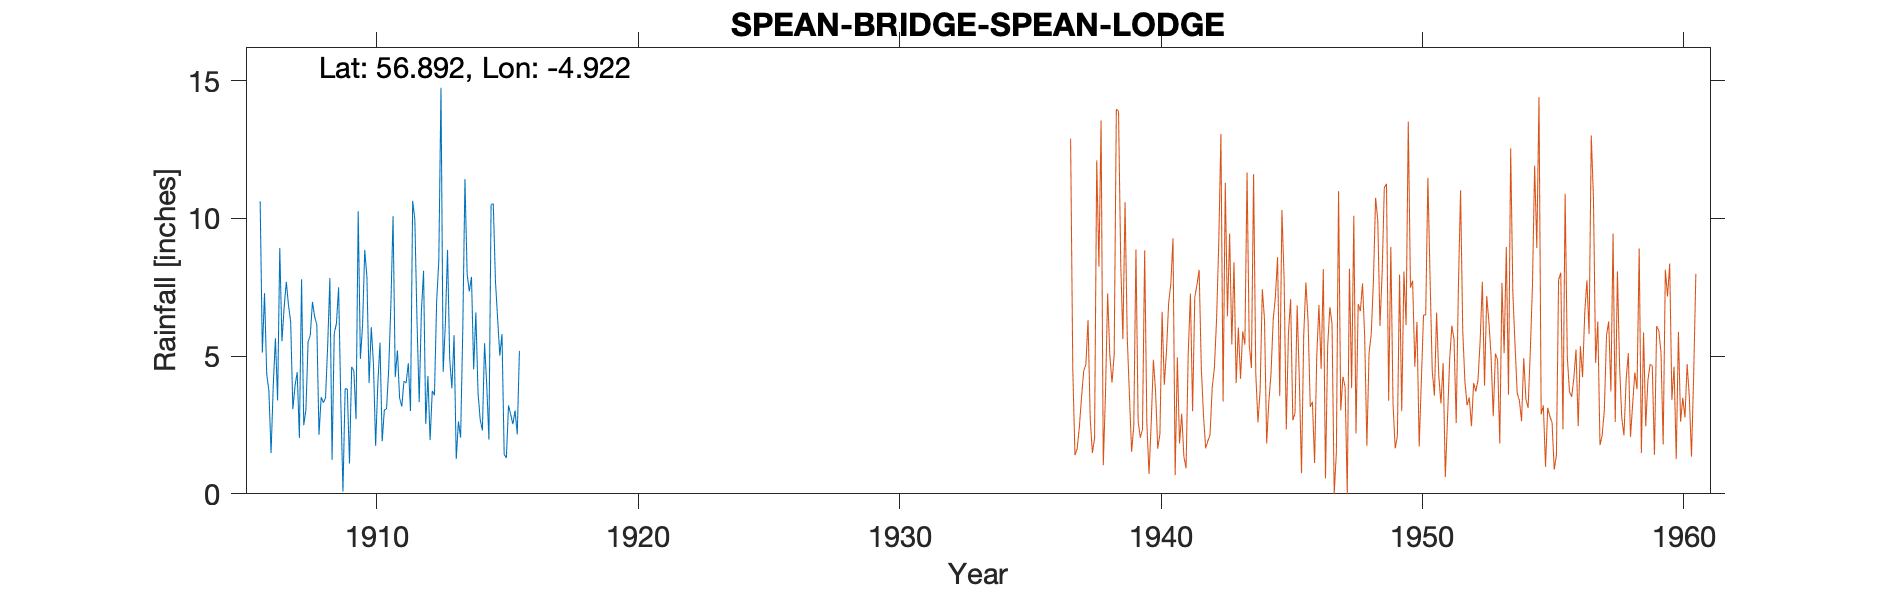

Source data for this figure (header and first rows):
SPEAN BRIDGE (SPEAN LODGE), , , , , , , , , , , , , , , , , , , , 
Grid ref, NN221816, Long, -4.922, Lat, 56.89, Elevation, 200, ft, , , , , , , , , , , , 
Station no, 5738/2, , , , , , , , , , , , , , , , , , , 
, 1900, 1901, 1902, 1903, 1904, 1905, 1906, 1907, 1908, 1909, 1910, 1911, 1912, 1913, 1914, 1915, 1916, 1917, 1918, 1919
January, , , , , , , 10.62, 7.7, 6.97, 7.5, 8.86, 6.87, 6.24, 4.43, 7.35, 7.72, , , , 
February, , , , , , , 5.13, 6.85, 6.44, 3.41, 7.88, 10.08, 3.33, 6.16, 7.88, 6.36, , , , 
March, , , , , , , 7.29, 6.25, 6.14, 0.08, 4.03, 4.24, 6.62, 8.86, 4.52, 5.02, , , , 
April, , , , , , , 4.35, 3.07, 2.14, 3.82, 6.05, 5.21, 8.1, 4.9, 6.59, 5.8, , , , 
May, , , , , , , 3.75, 3.92, 3.51, 3.8, 4.71, 3.48, 2.54, 3.83, 3.67, 1.44, , , , 
June, , , , , , , 1.48, 4.42, 3.31, 1.1, 1.74, 3.17, 4.28, 5.76, 2.69, 1.3, , , , 
July, , , , , , , 3.92, 2.03, 3.48, 4.61, 3.99, 4.09, 1.95, 1.26, 2.3, 3.21, , , , 
August, , , , , , , 5.65, 7.79, 5.41, 4.47, 5.49, 4.03, 3.74, 2.63, 5.47, 2.88, , , , 
September, , , , , , , 3.39, 2.49, 7.84, 2.71, 1.91, 4.74, 3.58, 2.04, 3.95, 2.53, , , , 
October, , , , , , , 8.93, 3.05, 1.24, 10.26, 3.05, 3.01, 6.97, 5.95, 1.97, 3.02, , , , 
November, , , , , , , 5.54, 5.52, 5.83, 4.9, 3.08, 10.64, 8.48, 11.43, 10.51, 2.16, , , , 
December, , , , , , , 6.77, 5.76, 6.18, 6.11, 4.53, 9.95, 14.75, 7.98, 10.53, 5.19, , , , 
Total, , , , , , , 66.82, 58.85, 58.49, 52.77, 55.32, 69.51, 70.58, 65.23, 67.43, 46.63, , , , 
